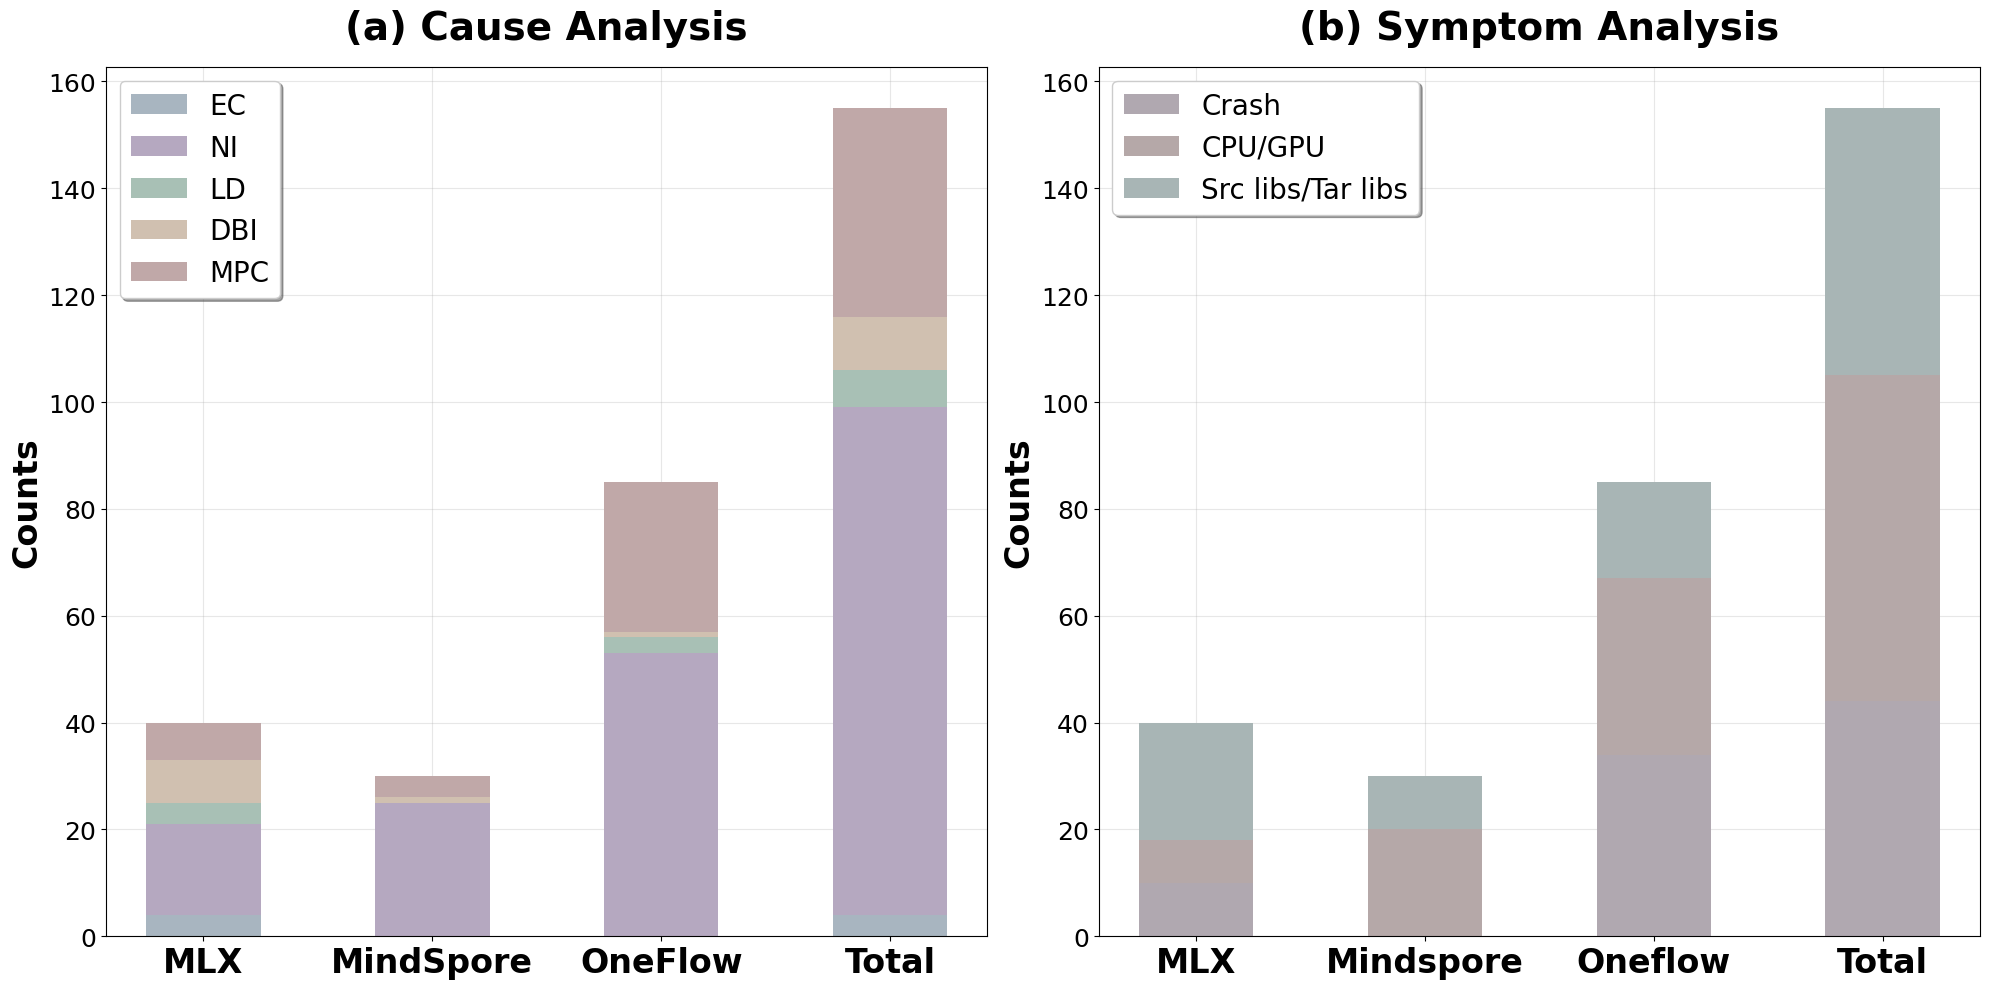

Source code (Python):
import matplotlib.pyplot as plt
import numpy as np

plt.rcParams['font.sans-serif'] = ['SimHei', 'Arial Unicode MS', 'DejaVu Sans']
plt.rcParams['axes.unicode_minus'] = False

# Create charts
fig, (ax1, ax2) = plt.subplots(1, 2, figsize=(20, 10))

# ==================== First Chart: Cause Analysis ====================
# Data setup
categories1 = ['MLX', 'MindSpore', 'OneFlow', 'Total']
ec_data = [4, 0, 0, 4]
ni_data = [17, 25, 53, 95]
ld_data = [4, 0, 3, 7]
dbi_data = [8, 1, 1, 10]
mpc_data = [7, 4, 28, 39]

# Morandi color scheme - Cause chart (unified color system - slightly cool tones)
colors1 = ['#A8B5C0', '#B5A8C0', '#D0C0B0', '#A8C0B5', '#C0A8A8', '#C0A8B5']

# Set bar chart width
bar_width = 0.5
x1 = np.arange(len(categories1))

# Create stacked bar chart
bars11 = ax1.bar(x1, ec_data, bar_width, label='EC', color=colors1[0])
bars12 = ax1.bar(x1, ni_data, bar_width, bottom=ec_data, label='NI', color=colors1[1])
bars13 = ax1.bar(x1, ld_data, bar_width, bottom=np.array(ec_data) + np.array(ni_data), label='LD', color=colors1[3])
bars14 = ax1.bar(x1, dbi_data, bar_width, bottom=np.array(ec_data) + np.array(ni_data) + np.array(ld_data), label='DBI', color=colors1[2])
bars15 = ax1.bar(x1, mpc_data, bar_width, bottom=np.array(ec_data) + np.array(ni_data) + np.array(ld_data) + np.array(dbi_data), label='MPC', color=colors1[4])

# Set axes and styles for the first chart
ax1.set_title('(a) Cause Analysis', fontsize=28, fontweight='bold', pad=20)
ax1.set_ylabel('Counts', fontsize=24, fontweight='bold')
ax1.set_xticks(x1)
ax1.set_xticklabels(categories1, fontsize=24, fontweight='bold')
ax1.tick_params(axis='y', labelsize=18)
ax1.grid(True, alpha=0.3)
ax1.set_axisbelow(True)

# Set legend for the first chart
ax1.legend(loc='upper left', fontsize=20, frameon=True, fancybox=True, shadow=True)

# ==================== Second Chart: Symptom Analysis ====================
# Data setup
categories2 = ['MLX', 'Mindspore', 'Oneflow', 'Total']
crash_data = [10, 0, 34, 44]
cpu_gpu_data = [8, 20, 33, 61]
src_tar_data = [22, 10, 18, 50]

# Morandi color scheme - Symptom chart (unified color system - slightly warm tones)
colors2 = ['#B0A8B0', '#B5A8A8', '#A8B5B5']

# Set bar chart width
x2 = np.arange(len(categories2))

# Create stacked bar chart
bars21 = ax2.bar(x2, crash_data, bar_width, label='Crash', color=colors2[0])
bars22 = ax2.bar(x2, cpu_gpu_data, bar_width, bottom=crash_data, label='CPU/GPU', color=colors2[1])
bars23 = ax2.bar(x2, src_tar_data, bar_width, bottom=np.array(crash_data) + np.array(cpu_gpu_data), label='Src libs/Tar libs', color=colors2[2])

# Set axes and styles for the second chart
ax2.set_title('(b) Symptom Analysis', fontsize=28, fontweight='bold', pad=20)
ax2.set_ylabel('Counts', fontsize=24, fontweight='bold')
ax2.set_xticks(x2)
ax2.set_xticklabels(categories2, fontsize=24, fontweight='bold')
ax2.tick_params(axis='y', labelsize=18)
ax2.grid(True, alpha=0.3)
ax2.set_axisbelow(True)

# Set legend for the second chart
ax2.legend(loc='upper left', fontsize=20, frameon=True, fancybox=True, shadow=True)

# Adjust layout
plt.tight_layout()

# Display chart
# plt.show()

# Save image
plt.savefig('combined_charts.png', dpi=300, bbox_inches='tight') 